Run: headless pygame with SDL's dummy video driver; simulated clock (each Clock.tick advances the game by its frame time, no real sleeping); random seed 0; keys injected as events and as key.get_pressed() state; mouse plan: one left click at the window centre at the start of phase 2, then a move to the lower-right quarter at the start of phase 3; restart key R tapped at the start of phases 3 and 4.
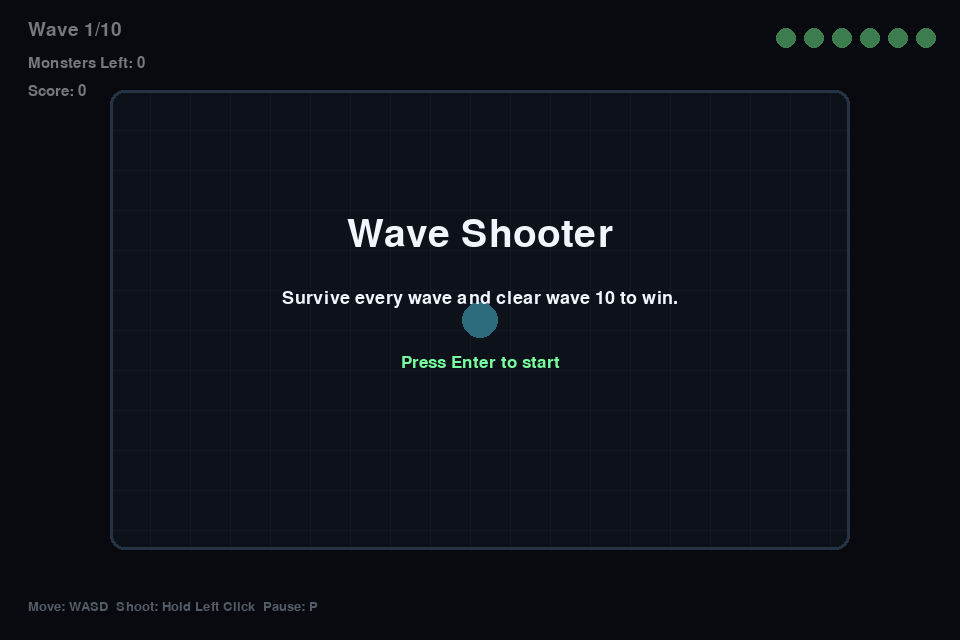
Frame 1 of 4 · flips 1–60 · no input
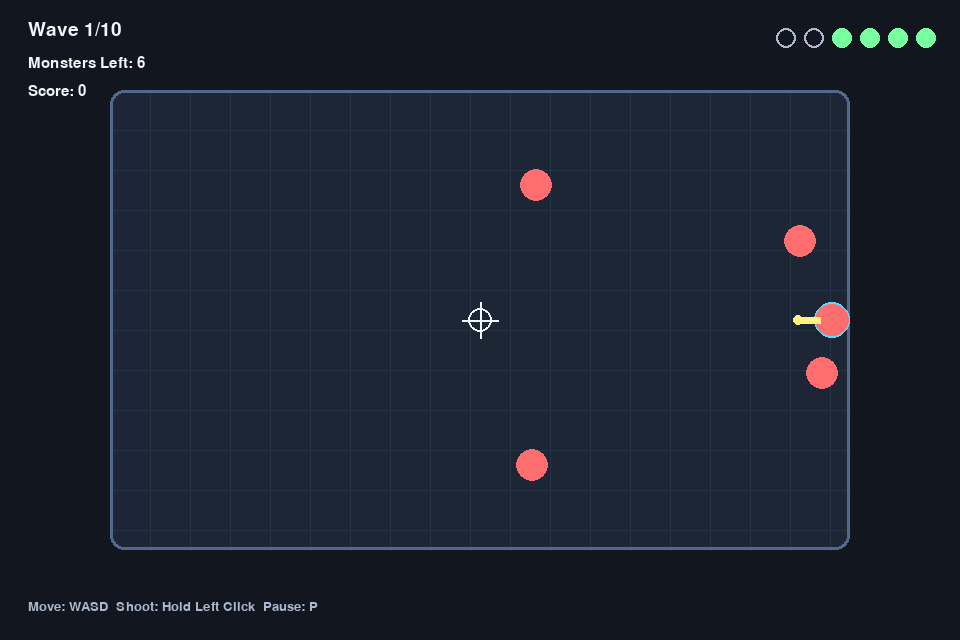
Frame 2 of 4 · flips 61–180 · clicked the window centre · tapped SPACE, RETURN · held RIGHT (→), D
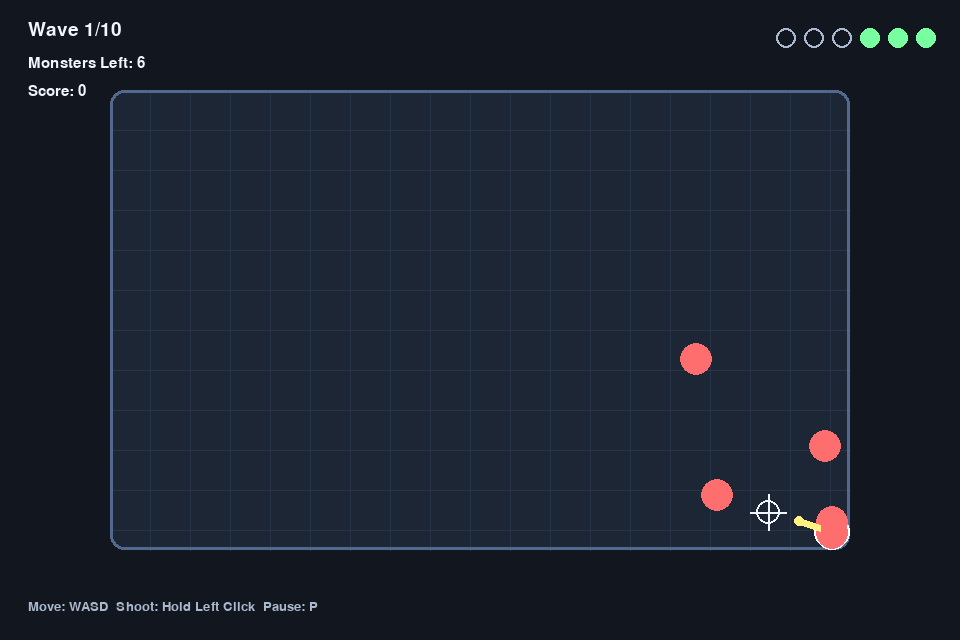
Frame 3 of 4 · flips 181–300 · moved the mouse to the lower-right quarter · tapped R · held DOWN (↓), S
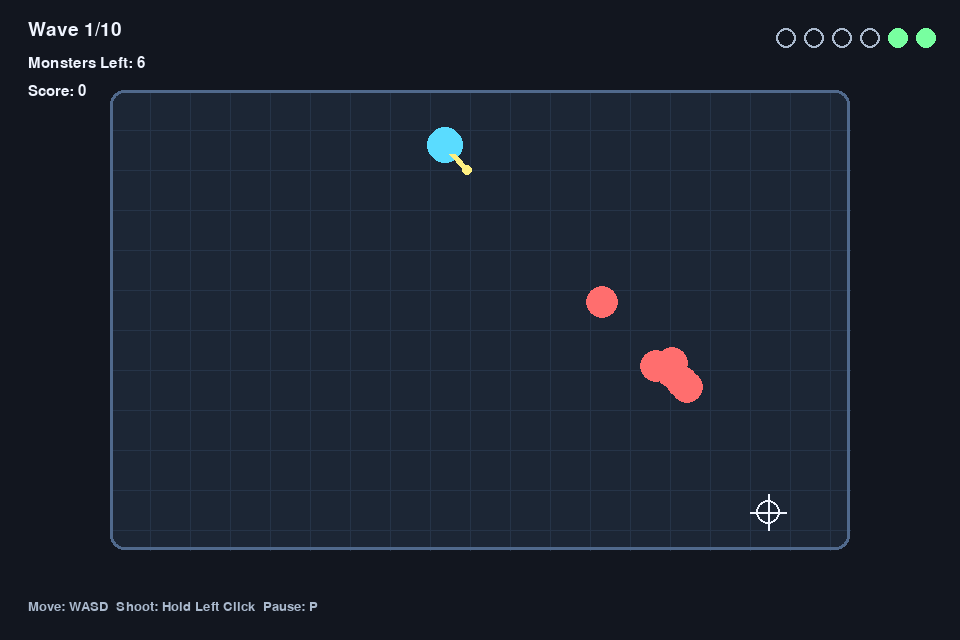
Frame 4 of 4 · flips 301–420 · tapped R · held LEFT (←), A, UP (↑), W

The pygame program that drew these frames:

import random

import pygame as pg


"""
Main file responsible for a very basic wave shooter game.

This file is intentionally kept as one file for now so it is easier to follow.
Later, the classes could be split into settings.py, sprites.py, and main.py like
Rohnin's project, but that would add more files before the game needs them.

Big idea of the game:
1. Pygame opens a window.
2. The Game class runs the main loop.
3. Every loop checks input, updates objects, then draws everything.
4. The player survives monsters with a mouse aimed projectile launcher.
5. If the player clears wave 10, the player wins.

Useful Pygame ideas used in this file:
- Surface: an image or drawing area.
- Rect: a rectangle that stores position and size.
- Sprite: an object pygame can update, draw, and collide.
- Group: a collection of sprites that can be updated/drawn together.
- Vector2: stores x and y together for movement math.
- dt: delta time, the time passed since the last frame.
"""

# Date of Last Update 24hr time
__updated__ = '2026-04-17 00:26:28'

# TODO Add sound effects for shooting and getting hit
# TODO Add simple image assets later if I want it to look less like shapes
# TODO Add more enemy types if the basic version feels too easy
# TODO Balance monster speed/health after playtesting all 10 waves


# basic settings for the game window, title, and win condition
WIDTH = 960  # width of the pygame window in pixels
HEIGHT = 640  # height of the pygame window in pixels
FPS = 60  # frames per second, controls how often the game loop tries to run
TITLE = "Wave Shooter"  # text shown at the top of the pygame window
MAX_WAVE = 10  # once this wave is cleared, the player wins
MAX_HEALTH = 6  # number of hits the player can take before game over

# colors are split into variables so the draw code is easier to tweak later
BG_COLOR = (18, 22, 31)  # dark color behind the arena
ARENA_COLOR = (28, 38, 53)  # main rectangle where the game happens
GRID_COLOR = (38, 52, 72)  # subtle grid lines inside the arena
PLAYER_COLOR = (90, 220, 255)  # blue player circle
PLAYER_HIT_COLOR = (255, 255, 255)  # white flash after player takes damage
MONSTER_COLOR = (255, 110, 110)  # normal red monster circle
TANK_COLOR = (255, 155, 95)  # orange tank monster circle
PROJECTILE_COLOR = (255, 240, 130)  # yellow bullets and launcher barrel
TEXT_COLOR = (240, 245, 255)  # bright text color
MUTED_TEXT_COLOR = (170, 185, 205)  # dimmer text for controls and empty health
ACCENT_COLOR = (120, 255, 160)  # green accent for health/win text
DANGER_COLOR = (255, 90, 90)  # red accent for game over text


def make_circle_surface(radius, color):
    # helper for making simple circular sprite images without needing asset files
    # SRCALPHA lets the surface have a transparent background instead of a black square
    # radius is half the circle's width, so the full surface needs radius * 2
    image = pg.Surface((radius * 2, radius * 2), pg.SRCALPHA)
    # draw the circle in the middle of that transparent square
    pg.draw.circle(image, color, (radius, radius), radius)
    return image


# Projectile sprite class used for shots fired by the player.
class Projectile(pg.sprite.Sprite):
    # projectile class handles the bullets that fly toward the mouse cursor
    def __init__(self, game, position, direction):
        # putting the projectile in both groups lets it get updated/drawn and checked for hits
        # all_sprites means it will be drawn and updated with everything else
        # projectiles means it can be checked against the monsters group later
        super().__init__(game.all_sprites, game.projectiles)
        self.game = game  # store game reference so the projectile can read dt and arena
        # Vector2 stores x and y together and makes movement math easier
        self.pos = pg.Vector2(position)  # projectile starts at the player's current position
        # direction is already normalized, so multiplying it creates the bullet speed
        self.velocity = direction * 760  # pixels per second
        self.radius = 5  # size of the bullet circle
        self.damage = 1  # how much health this bullet removes from a monster
        # image is what pygame draws, rect is what pygame uses for position/collision
        self.image = make_circle_surface(self.radius, PROJECTILE_COLOR)
        self.rect = self.image.get_rect(center=self.pos)

    def update(self):  # called every frame by self.all_sprites.update()
        # bullets move every frame using delta time so speed is framerate independent
        self.pos += self.velocity * self.game.dt
        # after moving the vector position, update the rect so drawing/collision matches
        self.rect.center = self.pos

        # deleting the projectile once it leaves the arena keeps groups clean
        # inflate gives a little extra room so bullets do not disappear exactly on the edge
        if not self.game.arena.inflate(60, 60).collidepoint(self.pos):
            self.kill()


# Enemy sprite class that chases the player.
class Monster(pg.sprite.Sprite):
    # monsters are the enemies that constantly move toward the player
    def __init__(self, game, position, speed, health, radius=16, color=MONSTER_COLOR, score_value=100):
        # each monster goes into all_sprites for drawing and monsters for enemy-specific logic
        super().__init__(game.all_sprites, game.monsters)
        self.game = game  # lets the monster know where the player is
        self.pos = pg.Vector2(position)  # exact x/y position of the monster
        self.speed = speed  # movement speed in pixels per second
        self.health = health  # current monster health
        self.max_health = health  # saved in case I want health bars later
        self.radius = radius  # bigger radius means a bigger enemy
        self.score_value = score_value  # points added when this monster dies
        self.image = make_circle_surface(self.radius, color)  # visual circle for the monster
        # center puts the monster at the spawn position instead of placing its corner there
        self.rect = self.image.get_rect(center=self.pos)

    def update(self):  # called every frame while the monster is alive
        # this vector math makes mobs chase the player from any direction
        # subtracting positions gives the direction from monster to player
        offset = self.game.player.pos - self.pos
        if offset.length_squared() > 0:
            # normalize turns the offset into only a direction, then speed controls movement amount
            self.pos += offset.normalize() * self.speed * self.game.dt
        # keep the pygame rect lined up with the vector position
        self.rect.center = self.pos

    def take_damage(self, amount):
        # if health reaches zero the monster is removed from the sprite groups
        self.health -= amount
        if self.health <= 0:
            # score is stored in the Game class because it belongs to the whole run
            self.game.score += self.score_value
            self.kill()


# Player sprite class that handles movement, shooting, health, and hit flashing.
class Player(pg.sprite.Sprite):
    # player class controls movement, shooting, and health
    def __init__(self, game, position):
        # player only needs all_sprites because it is not part of monsters/projectiles groups
        super().__init__(game.all_sprites)
        self.game = game  # store game reference so the player can access arena, dt, and timers
        self.pos = pg.Vector2(position)  # exact x/y position of the player
        self.speed = 285  # player speed in pixels per second
        self.radius = 18  # player circle size
        self.health = MAX_HEALTH  # starts with full health every new run
        self.fire_delay = 0.16  # seconds between shots
        self.fire_timer = 0  # counts down until the next shot is allowed
        # two images are used so the player can flash white after taking damage
        self.normal_image = make_circle_surface(self.radius, PLAYER_COLOR)
        self.hit_image = make_circle_surface(self.radius, PLAYER_HIT_COLOR)
        self.image = self.normal_image
        self.rect = self.image.get_rect(center=self.pos)

    def update(self):  # frame-by-frame player update
        # the player updates movement first, then shooting, then syncs the rect
        self.handle_movement()
        self.handle_shooting()
        self.update_hit_flash()
        self.rect.center = self.pos

    def handle_movement(self):  # gets keyboard input and moves the player
        # WASD movement uses a vector so diagonal movement can be normalized
        keys = pg.key.get_pressed()
        # start with no movement, then add to x/y depending on which keys are held
        move = pg.Vector2(0, 0)

        if keys[pg.K_w]:  # move up
            move.y -= 1
        if keys[pg.K_s]:  # move down
            move.y += 1
        if keys[pg.K_a]:  # move left
            move.x -= 1
        if keys[pg.K_d]:  # move right
            move.x += 1

        if move.length_squared() > 0:
            # without normalize, diagonal movement would be faster than straight movement
            move = move.normalize()

        # dt means "delta time", which keeps movement consistent even if FPS changes a bit
        self.pos += move * self.speed * self.game.dt
        # clamping keeps the player inside the one little arena area
        # max makes sure the player is not too far left/top
        # min makes sure the player is not too far right/bottom
        self.pos.x = max(self.game.arena.left + self.radius, min(self.pos.x, self.game.arena.right - self.radius))
        self.pos.y = max(self.game.arena.top + self.radius, min(self.pos.y, self.game.arena.bottom - self.radius))

    def handle_shooting(self):  # fires projectiles while left mouse is held
        # cooldown timer stops the player from firing every single frame
        self.fire_timer = max(0, self.fire_timer - self.game.dt)
        if not pg.mouse.get_pressed()[0] or self.fire_timer > 0:
            return

        # subtracting positions gives a vector that points from player to mouse
        direction = pg.Vector2(pg.mouse.get_pos()) - self.pos
        if direction.length_squared() == 0:
            return

        # create a new projectile headed at the current mouse position
        Projectile(self.game, self.pos, direction.normalize())
        # reset the cooldown so another bullet cannot spawn until fire_delay passes
        self.fire_timer = self.fire_delay

    def update_hit_flash(self):
        # blinking white after damage makes it clear the player was hit
        # multiplying the timer by 12 makes the flash blink several times per second
        if self.game.invulnerable_timer > 0 and int(self.game.invulnerable_timer * 12) % 2 == 0:
            self.image = self.hit_image
        else:
            self.image = self.normal_image


# Main game class that owns the window, assets, game state, and game loop.
class Game:
    # main game class that owns the screen, groups, loop, and wave system
    def __init__(self):
        # pg.init starts up pygame modules like display, font, events, and input
        pg.init()
        # set_mode creates the actual window that the player sees
        self.screen = pg.display.set_mode((WIDTH, HEIGHT))
        pg.display.set_caption(TITLE)
        self.clock = pg.time.Clock()  # clock controls FPS and gives delta time
        self.font_name = pg.font.match_font("arial")  # basic font for all text
        self.running = True  # when this becomes False, the main loop ends
        # state controls what mode the game is in: start, playing, paused, won, game_over
        self.state = "start"
        # Rect stores the arena position and size: left, top, width, height
        self.arena = pg.Rect(110, 90, 740, 460)
        self.restart_game()

    def restart_game(self):  # resets the game variables and creates a fresh player
        # this resets the run back to wave one for start screen or replay
        self.wave = 1  # start at wave one
        self.score = 0  # score resets on a new run
        self.wave_spawned = False  # False means the current wave has not created enemies yet
        self.wave_timer = 0.75  # short delay before the first wave spawns
        self.invulnerable_timer = 0  # damage cooldown after player is hit
        # sprite groups make it easy to update/draw/check many objects at once
        self.all_sprites = pg.sprite.Group()  # every sprite that should update/draw
        self.monsters = pg.sprite.Group()  # only enemies
        self.projectiles = pg.sprite.Group()  # only player bullets
        # instantiate the player after the groups exist so Player can add itself to all_sprites
        self.player = Player(self, self.arena.center)

    def run(self):  # keeps the game running until the player quits
        # standard game loop: events, update, draw
        while self.running:
            # clock.tick returns milliseconds since last frame, so divide by 1000 for seconds
            self.dt = self.clock.tick(FPS) / 1000
            self.events()
            self.update()
            self.draw()

        pg.quit()

    def start_wave(self):  # creates all monsters for the current wave
        # each new wave adds more enemies and slowly raises difficulty
        self.wave_spawned = True
        # formulas make later waves harder without writing separate code for every wave
        monster_count = 4 + self.wave * 2  # wave 1 has 6, wave 10 has 24
        monster_speed = 90 + self.wave * 12  # enemies move faster each wave
        monster_health = 1 + (self.wave - 1) // 3  # health goes up every 3 waves

        # this loop creates each enemy for the wave
        for index in range(monster_count):
            if self.wave >= 4 and index % 6 == 0:
                # tank monsters appear in later waves and take more shots to kill
                Monster(
                    self,
                    self.random_spawn_position(),
                    monster_speed * 0.72,
                    monster_health + 2,
                    radius=22,
                    color=TANK_COLOR,
                    score_value=175,
                )
            else:
                Monster(
                    self,
                    self.random_spawn_position(),  # each monster gets a random edge spawn
                    monster_speed + random.randint(-10, 25),  # small random speed difference
                    monster_health,
                )

    def random_spawn_position(self):  # chooses where monsters enter the arena
        # monsters spawn around the edge of the arena instead of on top of the player
        margin = 30
        # choosing a random side keeps enemies coming from different directions
        side = random.choice(("top", "bottom", "left", "right"))

        if side == "top":
            # random x on top side
            return random.randint(self.arena.left + margin, self.arena.right - margin), self.arena.top + margin
        if side == "bottom":
            # random x on bottom side
            return random.randint(self.arena.left + margin, self.arena.right - margin), self.arena.bottom - margin
        if side == "left":
            # random y on left side
            return self.arena.left + margin, random.randint(self.arena.top + margin, self.arena.bottom - margin)
        # random y on right side
        return self.arena.right - margin, random.randint(self.arena.top + margin, self.arena.bottom - margin)

    def events(self):  # checks keyboard, mouse, and window events
        # event loop handles quitting, pausing, and restarting from menu/end states
        for event in pg.event.get():
            # QUIT happens when the player clicks the window X button
            if event.type == pg.QUIT:
                self.running = False

            if event.type == pg.KEYDOWN:
                # escape exits the whole game
                if event.key == pg.K_ESCAPE:
                    self.running = False
                elif event.key == pg.K_p and self.state in {"playing", "paused"}:
                    # this switches between playing and paused using one key
                    self.state = "paused" if self.state == "playing" else "playing"
                elif event.key in {pg.K_RETURN, pg.K_r} and self.state in {"start", "won", "game_over"}:
                    # restart before setting playing so all sprites and scores reset correctly
                    self.restart_game()
                    self.state = "playing"

    def update(self):  # updates game logic, but only while actually playing
        # only the active play state should update game logic
        if self.state != "playing":
            return

        # this timer counts down player invincibility after getting hit
        self.invulnerable_timer = max(0, self.invulnerable_timer - self.dt)

        if not self.wave_spawned:
            # before a wave starts, count down so the player gets a moment to breathe
            self.wave_timer = max(0, self.wave_timer - self.dt)
            if self.wave_timer <= 0:
                self.start_wave()

        # this calls update() on player, monsters, and projectiles
        self.all_sprites.update()
        self.handle_collisions()
        self.check_wave_progress()

    def handle_collisions(self):  # handles projectile hits and player damage
        # bullets damage monsters and disappear on contact
        # groupcollide compares every monster to every projectile using circle collision
        # False means monsters are not automatically killed by pygame
        # True means projectiles are deleted automatically after hitting
        hits = pg.sprite.groupcollide(self.monsters, self.projectiles, False, True, pg.sprite.collide_circle)
        for monster, projectiles in hits.items():
            # projectiles is a list in case multiple bullets hit the same monster this frame
            for projectile in projectiles:
                monster.take_damage(projectile.damage)

        # brief invulnerability prevents health from draining instantly on touch
        if self.invulnerable_timer > 0:
            return

        if pg.sprite.spritecollide(self.player, self.monsters, False, pg.sprite.collide_circle):
            self.player.health -= 1
            # after damage, wait a short time before the player can be hurt again
            self.invulnerable_timer = 0.85
            if self.player.health <= 0:
                self.state = "game_over"

    def check_wave_progress(self):  # decides if the player won or should go to the next wave
        # clearing wave 10 wins, otherwise the next wave starts after a short pause
        # if the wave has not started or monsters are still alive, do nothing yet
        if not self.wave_spawned or self.monsters:
            return

        if self.wave >= MAX_WAVE:
            self.state = "won"
        else:
            self.wave += 1
            self.wave_spawned = False
            # this creates the "Wave incoming" pause between waves
            self.wave_timer = 1.25

    def draw(self):  # draws one complete frame to the screen
        # draw order matters: background first, sprites next, ui/overlay last
        self.screen.fill(BG_COLOR)
        self.draw_arena()
        # all_sprites.draw draws each sprite's image at its rect
        self.all_sprites.draw(self.screen)

        if self.state == "playing":
            self.draw_launcher()
            self.draw_crosshair()

        self.draw_hud()

        if self.state != "playing":
            self.draw_overlay()

        # flip pushes everything we just drew onto the visible window
        pg.display.flip()

    def draw_arena(self):  # draws the one little room where the game happens
        # simple arena visuals using pygame shapes instead of image assets
        pg.draw.rect(self.screen, ARENA_COLOR, self.arena, border_radius=14)

        # vertical grid lines
        for x in range(self.arena.left + 40, self.arena.right, 40):
            pg.draw.line(self.screen, GRID_COLOR, (x, self.arena.top), (x, self.arena.bottom), 1)
        # horizontal grid lines
        for y in range(self.arena.top + 40, self.arena.bottom, 40):
            pg.draw.line(self.screen, GRID_COLOR, (self.arena.left, y), (self.arena.right, y), 1)

        # outline around the arena so the boundary is clear
        pg.draw.rect(self.screen, (80, 105, 140), self.arena, 3, border_radius=14)

    def draw_launcher(self):  # draws the small gun barrel pointing toward the mouse
        # small barrel shows the mouse-aimed projectile launcher direction
        direction = pg.Vector2(pg.mouse.get_pos()) - self.player.pos
        if direction.length_squared() == 0:
            return

        direction = direction.normalize()
        # start/end make a short line starting from the player toward the mouse
        start = self.player.pos + direction * 12
        end = self.player.pos + direction * 34
        pg.draw.line(self.screen, PROJECTILE_COLOR, start, end, 7)
        pg.draw.circle(self.screen, PROJECTILE_COLOR, end, 5)

    def draw_hud(self):  # draws wave, score, controls, and health
        # heads-up display shows wave number, enemies left, score, controls, and health
        self.draw_text(f"Wave {self.wave}/{MAX_WAVE}", 28, TEXT_COLOR, 28, 20)
        self.draw_text(f"Monsters Left: {len(self.monsters)}", 22, TEXT_COLOR, 28, 56)
        self.draw_text(f"Score: {self.score}", 22, TEXT_COLOR, 28, 84)
        self.draw_text("Move: WASD  Shoot: Hold Left Click  Pause: P", 19, MUTED_TEXT_COLOR, 28, HEIGHT - 40)

        if self.state == "playing" and not self.wave_spawned:
            # tells the player why no monsters are currently moving
            self.draw_text_center(f"Wave {self.wave} incoming...", 32, ACCENT_COLOR, 70)

        for index in range(MAX_HEALTH):
            # draw filled health circles first, then outlined empty circles
            center = (WIDTH - 34 - index * 28, 38)
            if index < self.player.health:
                pg.draw.circle(self.screen, ACCENT_COLOR, center, 10)
            else:
                pg.draw.circle(self.screen, MUTED_TEXT_COLOR, center, 10, 2)

    def draw_crosshair(self):  # draws the mouse aiming helper
        # crosshair helps aim the projectile launcher with the mouse
        mouse_x, mouse_y = pg.mouse.get_pos()
        pg.draw.circle(self.screen, TEXT_COLOR, (mouse_x, mouse_y), 12, 2)
        pg.draw.line(self.screen, TEXT_COLOR, (mouse_x - 18, mouse_y), (mouse_x + 18, mouse_y), 2)
        pg.draw.line(self.screen, TEXT_COLOR, (mouse_x, mouse_y - 18), (mouse_x, mouse_y + 18), 2)

    def draw_overlay(self):  # draws the menus and end screens
        # overlay is reused for start screen, pause screen, win screen, and game over
        # this transparent surface darkens the whole game behind the menu text
        shade = pg.Surface((WIDTH, HEIGHT), pg.SRCALPHA)
        shade.fill((0, 0, 0, 130))
        self.screen.blit(shade, (0, 0))

        # choose the text depending on the current game state
        if self.state == "start":
            title = "Wave Shooter"
            subtitle = "Survive every wave and clear wave 10 to win."
            prompt = "Press Enter to start"
            title_color = TEXT_COLOR
        elif self.state == "paused":
            title = "Paused"
            subtitle = "Take a breath. The monsters are frozen too."
            prompt = "Press P to continue"
            title_color = TEXT_COLOR
        elif self.state == "won":
            title = "You Win"
            subtitle = f"All 10 waves cleared. Final score: {self.score}"
            prompt = "Press Enter or R to play again"
            title_color = ACCENT_COLOR
        else:
            title = "Game Over"
            subtitle = f"You reached wave {self.wave}. Final score: {self.score}"
            prompt = "Press Enter or R to retry"
            title_color = DANGER_COLOR

        self.draw_text_center(title, 58, title_color, HEIGHT // 2 - 86)
        self.draw_text_center(subtitle, 27, TEXT_COLOR, HEIGHT // 2 - 22)
        self.draw_text_center(prompt, 25, ACCENT_COLOR, HEIGHT // 2 + 42)

    def draw_text(self, text, size, color, x, y):  # draws normal left-aligned text
        # helper for left-aligned hud text
        font = pg.font.Font(self.font_name, size)
        surface = font.render(text, True, color)
        self.screen.blit(surface, (x, y))

    def draw_text_center(self, text, size, color, y):  # draws centered menu text
        # helper for centered menu text
        font = pg.font.Font(self.font_name, size)
        surface = font.render(text, True, color)
        rect = surface.get_rect(center=(WIDTH // 2, y))
        self.screen.blit(surface, rect)


if __name__ == "__main__":
    # this only runs when this file is started directly with python main.py
    # it creates a Game object and starts the game loop
    Game().run()
